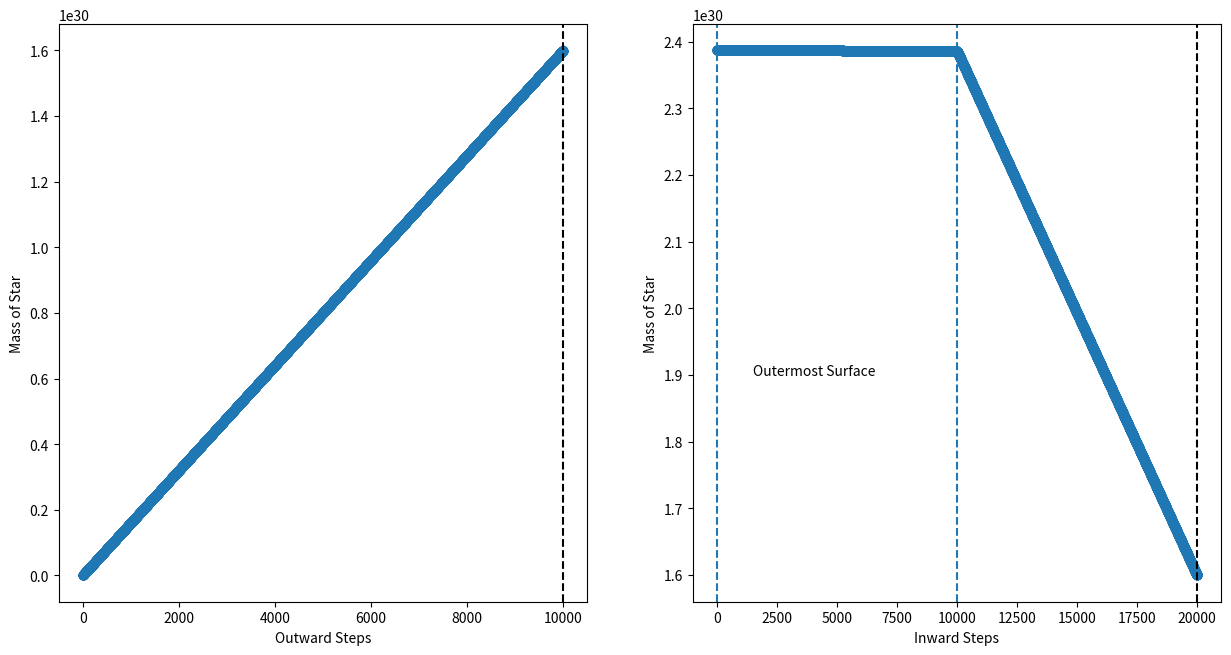
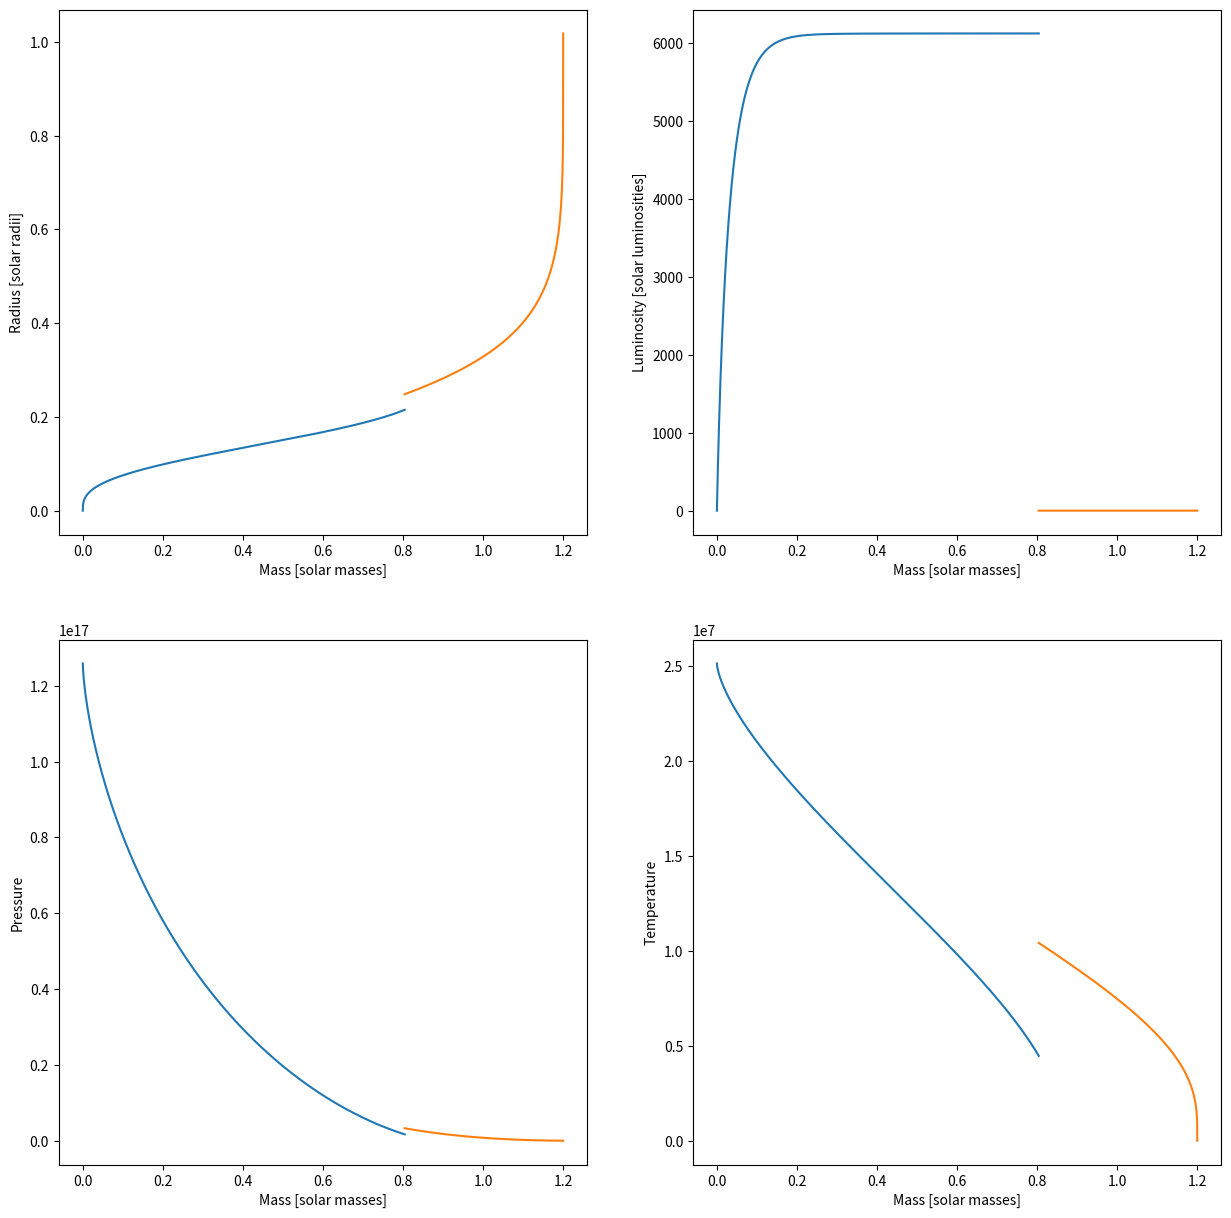

Write Python code to recreate these figures, in order.
# Import the libraries we need.

import numpy as np
import matplotlib.pyplot as plt
from scipy.integrate import odeint

%matplotlib inline

# Define physical constants.
# All values come from Appendix A of Carroll & Ostlie

a = 7.565767E-16               # Radiation constant, J mol^-3 K^-4
G = 6.67428E-11                # Gravitational constant, m^3 kg^-1 s^-2
c = 2.99792458E8               # Speed of light, m s^-1
boltzmann = 1.3806504E-23      # Boltzmann's constant, J K^-1
H_mass = 1.673532499E-27       # Mass of a hydrogen atom, kg
sigma = 5.670400E-8            # Stefan-Boltzmann constant, W m^-2 K^-4
R = boltzmann/H_mass           # Ideal gas constant, J K^-1 kg^-1

# Solar parameters:

Msun = 1.989E30                # Mass of Sun
Rsun = 6.95508E8               # Radius of Sun
Lsun = 3.839E26                # Luminosity of Sun

# Stellar parameters:

Mtot = 1.2*Msun                # 20% more massive than the Sun 
mfraction = 1e-8               # Fractional mass of core 
X = 0.7                        # Mass fraction of hydrogen
Y = 0.2                        # Mass fraction of helium
log_pc_i = 17.1                # Initial estimate for pressure at the centre of the star (slightly higher than Sun)
log_tc_i = 7.4                 # Initial estimate for temperature at the centre of the star (slightly higher than Sun)
log_rs_i = 8.85                # Initial estimate for full radius of the star (slightly higher than Sun)
log_ls_i = 26.6                # Initial estimate for full luminosity of the star (slightly higher than Sun)

# Define functions from Part 1:

def mean_molecular_weight(X,Y):
    """
    Calculates the mean molecular weight.
    
    Parameters
    ----------
    X: float
        Mass fraction of hydrogen
    Y: float
        Mass fraction of helium
        
    Returns
    -------
    mu: float
        Mean molecular weight
    """
    
    Z = (1 - X - Y)
    mu = 1/((2*X)+(0.75*Y)+(0.5*Z))
    
    return mu

def density(P,T,mu):
    """
    Calculates the density.
    
    Parameters
    ----------
    P: float
        Total pressure
    T: float
        Temperature
    mu: float
        Mean molecular weight
        
    Returns
    -------
    rho: float
        Density
    """
    
    rho = (mu/(R*T))*(P-(a*T**4)/3)
    
    return rho

def pressure_to_density_beta(X, Y, logT, logP):
    """
    Accepts values for X, Y, log(T), and log(P), and returns values for rho and beta.
    """
    
    mu = mean_molecular_weight(X,Y)
    rho = density(10**logP, 10**logT, mu)
    gas_pressure = (R/mu)*rho*(10**logT)
    beta = gas_pressure/(10**logP)
    
    return rho, beta

def opacity(logT, logrho, X, Y):
    T = 10**logT
    rho = 10**(logrho - 3)        # -3 converts input quantities from SI to cgs units to support coefficients below
    
    #Kramer's opacity law: kappa is proportional to rho and T^-3.5
    k_bf = (4.34e25*(1-X-Y)*(1+X)*rho*np.power(T,-3.5))/(2.82*np.power(rho*(1+X),0.2))  #bound-free absorption
    k_ff = 3.68e22*(X+Y)*(1+X)*rho*np.power(T,-3.5)                                     #free-free absorption
    k_es = 0.2*(1+X)                                                                    #electron scattering
    
    return np.log10(k_bf + k_ff + k_es) - 1                                             # -1 to convert to SI units

def energy_generation(logrho,logT,X,Y):
    t6 = (10**logT)/(1E6)
    rho = 10**logrho
    Xcno = 0.7263*(1-X-Y)
    
    eps_pp = 0.241*rho*np.power(X,2)*np.power(t6,-2/3)*np.exp(-33.8/np.power(t6,1/3))
    eps_CNO = 8.67E20*rho*X*Xcno*np.power(t6,-2/3)*np.exp(-152.28/np.power(t6,1/3))

    eps = eps_pp + eps_CNO
    
    return eps

# Define functions from Part 2:

def centre(m, log_pc_i, log_tc_i, X, Y):
    m = mfraction*Mtot
    p_c_i = 10**log_pc_i
    t_c_i = 10**log_tc_i
    
    ## Incorporate previously defined functions ##
    rho_c, beta_c = pressure_to_density_beta(X=X, Y=Y, logT=log_tc_i, logP=log_pc_i)
    epsilon_c = energy_generation(logrho=np.log10(rho_c), logT=log_tc_i, X=X, Y=Y)
    log_kappa_c = opacity(logT=log_tc_i, logrho=np.log10(rho_c), X=X, Y=Y)
    kappa_c = 10**log_kappa_c
    
    ## Calculate radius, luminosity, and pressure ##
    r_c = np.power(0.75/(np.pi*rho_c), 1/3)*np.power(m, 1/3)
    l_c = epsilon_c*m
    p_c = p_c_i - (3*G/(8*np.pi))*np.power((4*np.pi*rho_c)/3, 4/3)*np.power(m, 2/3)
    
    ## Define temperature gradients ##
    grad_ad = (((1-beta_c)*(4+beta_c))/(beta_c**2) + 1)/(((4*(1-beta_c)*(4+beta_c))/(beta_c**2))+2.5)
    grad_rad = (3*kappa_c*l_c*p_c)/(16*np.pi*G*a*c*m*np.power(t_c_i, 4))
    
    ## Calculate temperature for convective/radiative core ##
    if grad_rad < grad_ad:
        t_4 = np.power(t_c_i, 4) - (0.5/(a*c))*np.power(0.75/np.pi, 2/3)*kappa_c*epsilon_c*np.power(rho_c, 4/3)*np.power(m, 2/3)
        t_c = np.power(t_4, 1/4)
        #print('Core is radiative!')
    else:
        ln_t = np.log(t_c_i) - np.power(np.pi/6, 1/3)*G*grad_ad*np.power(rho_c, 4/3)*np.power(m, 2/3)/p_c_i
        t_c = np.exp(ln_t)
        #print('Core is convective!')
    
    return r_c, l_c, p_c, t_c

def surface(Mtot, log_rs_i, log_ls_i, init_ps):
    r_s = 10**log_rs_i
    l_s = 10**log_ls_i
    t_s = np.power(l_s/(4*np.pi*np.power(r_s, 2)*sigma), 1/4)
    
    trial_ps = init_ps
    candidate_ps = 0
    
    while np.abs((trial_ps - candidate_ps)/trial_ps) > 0.05:
        diff = trial_ps - candidate_ps
        trial_ps = trial_ps - 0.1*diff
        rho_s, beta_s = pressure_to_density_beta(X=X, Y=Y, logT=np.log10(t_s), logP=np.log10(trial_ps))
        log_kappa_s = opacity(logT=np.log10(t_s), logrho=np.log10(rho_s), X=X, Y=Y)
        kappa_s = 10**log_kappa_s
        candidate_ps = (2*G*Mtot)/(3*kappa_s*(r_s**2))
        
    return r_s, l_s, candidate_ps, t_s

def partial_derivatives(rlpt, m):
    # Unpack rlpt
    r = rlpt[0]
    l = rlpt[1]
    p = rlpt[2]
    t = rlpt[3]
    
    # Convert to log10 as this is used in our previous functions
    logl = np.log10(l)
    logp = np.log10(p)
    logt = np.log10(t)
    
    # Use previous functions to calculate rho, beta, epsilon, and kappa
    rho, beta = pressure_to_density_beta(X=X, Y=Y, logT=logt, logP=logp)
    logrho = np.log10(rho)
    epsilon = energy_generation(logrho=logrho, logT=logt, X=X, Y=Y)
    log_kappa = opacity(logT=logt, logrho=logrho, X=X, Y=Y)
    kappa = 10**log_kappa
    
    # Calculate grad as the lesser of grad_rad and grad_ad
    grad_ad = (((1-beta)*(4+beta))/(beta**2) + 1)/(((4*(1-beta)*(4+beta))/(beta**2))+2.5)
    grad_rad = (3*kappa*l*p)/(16*np.pi*G*a*c*m*np.power(t, 4))
    grad = min(grad_rad, grad_ad)
    
    # Find the derivatives in our equations of stellar structure
    drdm = 1/(4*np.pi*np.power(r, 2)*rho)
    dldm = epsilon
    dpdm = -(G*m)/(4*np.pi*np.power(r, 4))
    dtdm = -(G*m*t*grad)/(4*np.pi*p*np.power(r, 4))

    return [drdm, dldm, dpdm, dtdm]

def model(rlpt, do_plot):
    
    meeting_point = 0.67
    
    # Choose mass steps for the integration from the inner point,
    # integrating outwards to a mass of (Mtot*meeting_point)
    
    mgrid_c = Mtot*np.linspace(mfraction, meeting_point, 10000)
    mgrid_c = np.append(mgrid_c, mgrid_c[-1] + np.diff(mgrid_c)[0])
    mass_step_out = mgrid_c
    
    # Set up the initial values at the centre
    
    rlpt_c = centre(m=mfraction,log_pc_i=log_pc_i,log_tc_i=log_tc_i,X=X,Y=Y)
    
    # Integrate from the centre outward
    
    solve_outwards = odeint(partial_derivatives, rlpt_c, mgrid_c)
    
    # Choose mass steps for the integration from the surface,
    # integrating inwards to a mass of (Mtot*meeting_point).
    # We take tiny steps when we are close to the surface,
    # since change is rapid there.
    
    mgrid_s1 = np.linspace(Mtot, Mtot*(2.9999/3), 10000)
    mgrid_s2 = np.linspace(Mtot*(2.9999/3), meeting_point*Mtot, 10000)
    mgrid_s2 = np.append(mgrid_s2, mgrid_s2[-1] + np.diff(mgrid_s2)[0])
    mgrid_s = np.concatenate([mgrid_s1[:-1], mgrid_s2], axis=0)
    mass_step_in = mgrid_s
    
    # Set up the initial values at the surface
    
    rlpt_s = surface(Mtot=Mtot, log_rs_i=log_rs_i, log_ls_i=log_ls_i, init_ps=1e3)
    
    # Integrate from the surface inwards
    
    solve_inwards = odeint(partial_derivatives, rlpt_s, mgrid_s)
    
    # Calculate the offsets at the meeting point
    
    delta_r = solve_outwards[-2][0] - solve_inwards[-2][0]    # [-2] is meeting point, [0] is radius
    delta_l = solve_outwards[-2][1] - solve_inwards[-2][1]    # '' [1] is luminosity
    delta_p = solve_outwards[-2][2] - solve_inwards[-2][2]    # '' [2] is pressure
    delta_t = solve_outwards[-2][3] - solve_inwards[-2][3]    # '' [3] is temperature
    
    # If requested, make some plots
    
    if do_plot:
        
        # Plots showing step distribution for each integration
        
        fig = plt.figure(figsize=(15,7.5))
        ax1 = fig.add_subplot(121)
        ax2 = fig.add_subplot(122)

        ax1.scatter(np.arange(len(mgrid_c)), mgrid_c)
        ax1.axvline(x=10000, ls='--', c='k')

        ax2.scatter(np.arange(len(mgrid_s)), mgrid_s)
        ax2.axvline(x=0, ls='--')
        ax2.axvline(x=10000, ls='--')
        ax2.axvline(x=20000, ls='--', c='k')
        ax2.text(x= 1500, y = 1.9e30, s='Outermost Surface')
        
        ax1.set_xlabel('Outward Steps')
        ax1.set_ylabel('Mass of Star')
        ax2.set_xlabel('Inward Steps')
        ax2.set_ylabel('Mass of Star')
        plt.show()
        
        # Plots showing R, L, P, T against M
        
        fig = plt.figure(figsize=(15,15))
        ax1 = fig.add_subplot(221)
        ax2 = fig.add_subplot(222)
        ax3 = fig.add_subplot(223)
        ax4 = fig.add_subplot(224)
        
        ax1.plot(mass_step_out/Msun, solve_outwards[:,0]/Rsun)
        ax1.plot(mass_step_in/Msun, solve_inwards[:,0]/Rsun)
        ax1.set_xlabel('Mass [solar masses]')
        ax1.set_ylabel('Radius [solar radii]')
        
        ax2.plot(mass_step_out/Msun, solve_outwards[:,1]/Lsun)
        ax2.plot(mass_step_in/Msun, solve_inwards[:,1]/Lsun)
        ax2.set_xlabel('Mass [solar masses]')
        ax2.set_ylabel('Luminosity [solar luminosities]')
        
        ax3.plot(mass_step_out/Msun, solve_outwards[:,2])
        ax3.plot(mass_step_in/Msun, solve_inwards[:,2])
        ax3.set_xlabel('Mass [solar masses]')
        ax3.set_ylabel('Pressure')
        
        ax4.plot(mass_step_out/Msun, solve_outwards[:,3])
        ax4.plot(mass_step_in/Msun, solve_inwards[:,3])
        ax4.set_xlabel('Mass [solar masses]')
        ax4.set_ylabel('Temperature')
        
        plt.show()
        
    return (np.array([delta_r, delta_l, delta_p, delta_t]))  

rlpt = [10**log_rs_i, 10**log_ls_i, 10**log_pc_i, 10**log_tc_i]
model(rlpt=rlpt, do_plot=True)